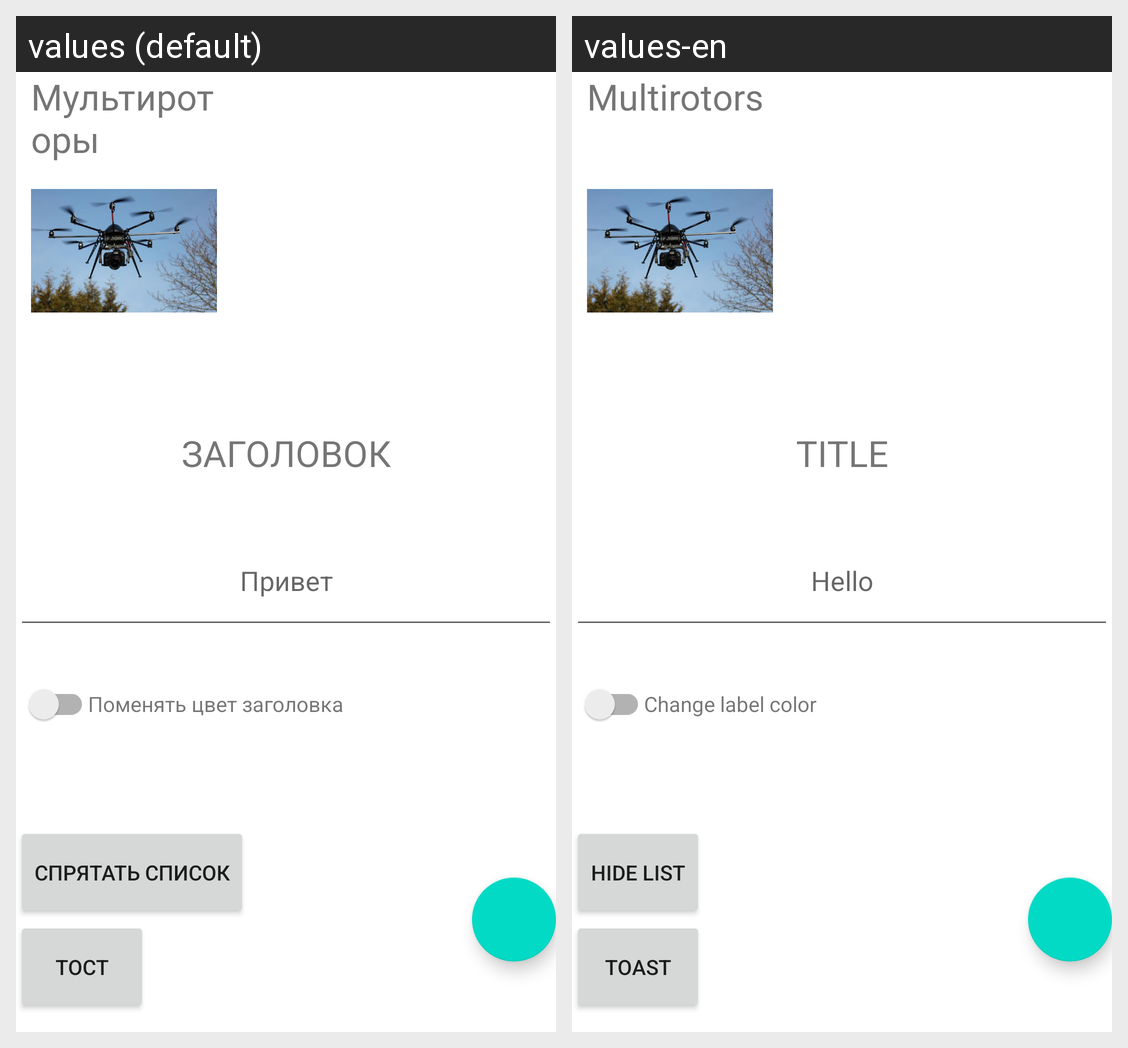

Translations of the strings shown on this Android screen, per locale in the grid:
Android screen res/layout/activity_task1.xml rendered under 2 locales, left to right: values (default), values-en. Device: Nexus 5 (rendered at 1080×1920; each locale shown at half size, 540×960, under a caption strip naming it); theme Theme.Lab1.
Strings drawn on this screen, with the default value and each locale's value (text and hints the layout hard-codes, and strings that could not be matched under every locale, appear in the picture but are not listed):

mutlirotors
  values: Мультироторы
  values-en: Multirotors

title
  values: Заголовок
  values-en: Title

hello
  values: Привет
  values-en: Hello

change_label_color
  values: Поменять цвет заголовка
  values-en: Change label color

hide_list
  values: Спрятать список
  values-en: Hide List

toast
  values: Тост
  values-en: Toast
